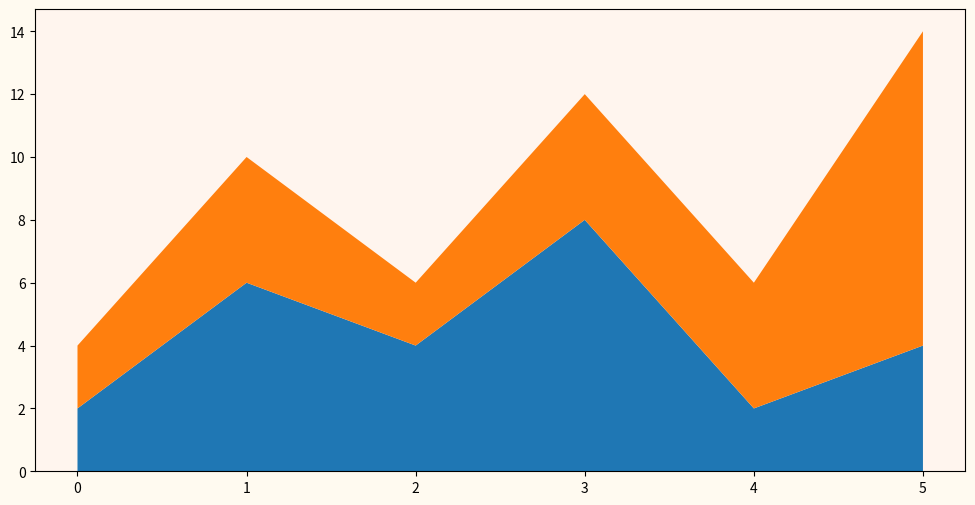

Write the Python code that produced this figure.
import matplotlib.pyplot as plt
import numpy as np

# Stackplot - надставленные области
# Данный график очень похож на fill_between, но в отличии от него, он может
# создавать области между несколькими линиями и позволяет определить как эти
# области должны выравниваться относительно др. др.

x = [0, 1, 2, 3, 4, 5]
y = [2, 6, 4, 8, 2, 4]
y2 = [2, 4, 2, 4, 4, 10]

# Фактические координаты: y2 = [4, 10, 6, 12, 6, 14]
fig, ax = plt.subplots()

ax.stackplot(x, [y, y2])
fig.set(facecolor="floralwhite", figwidth=12, figheight=6)
ax.set(facecolor="seashell")

# Это лишь один пример с pyprog

plt.show()
